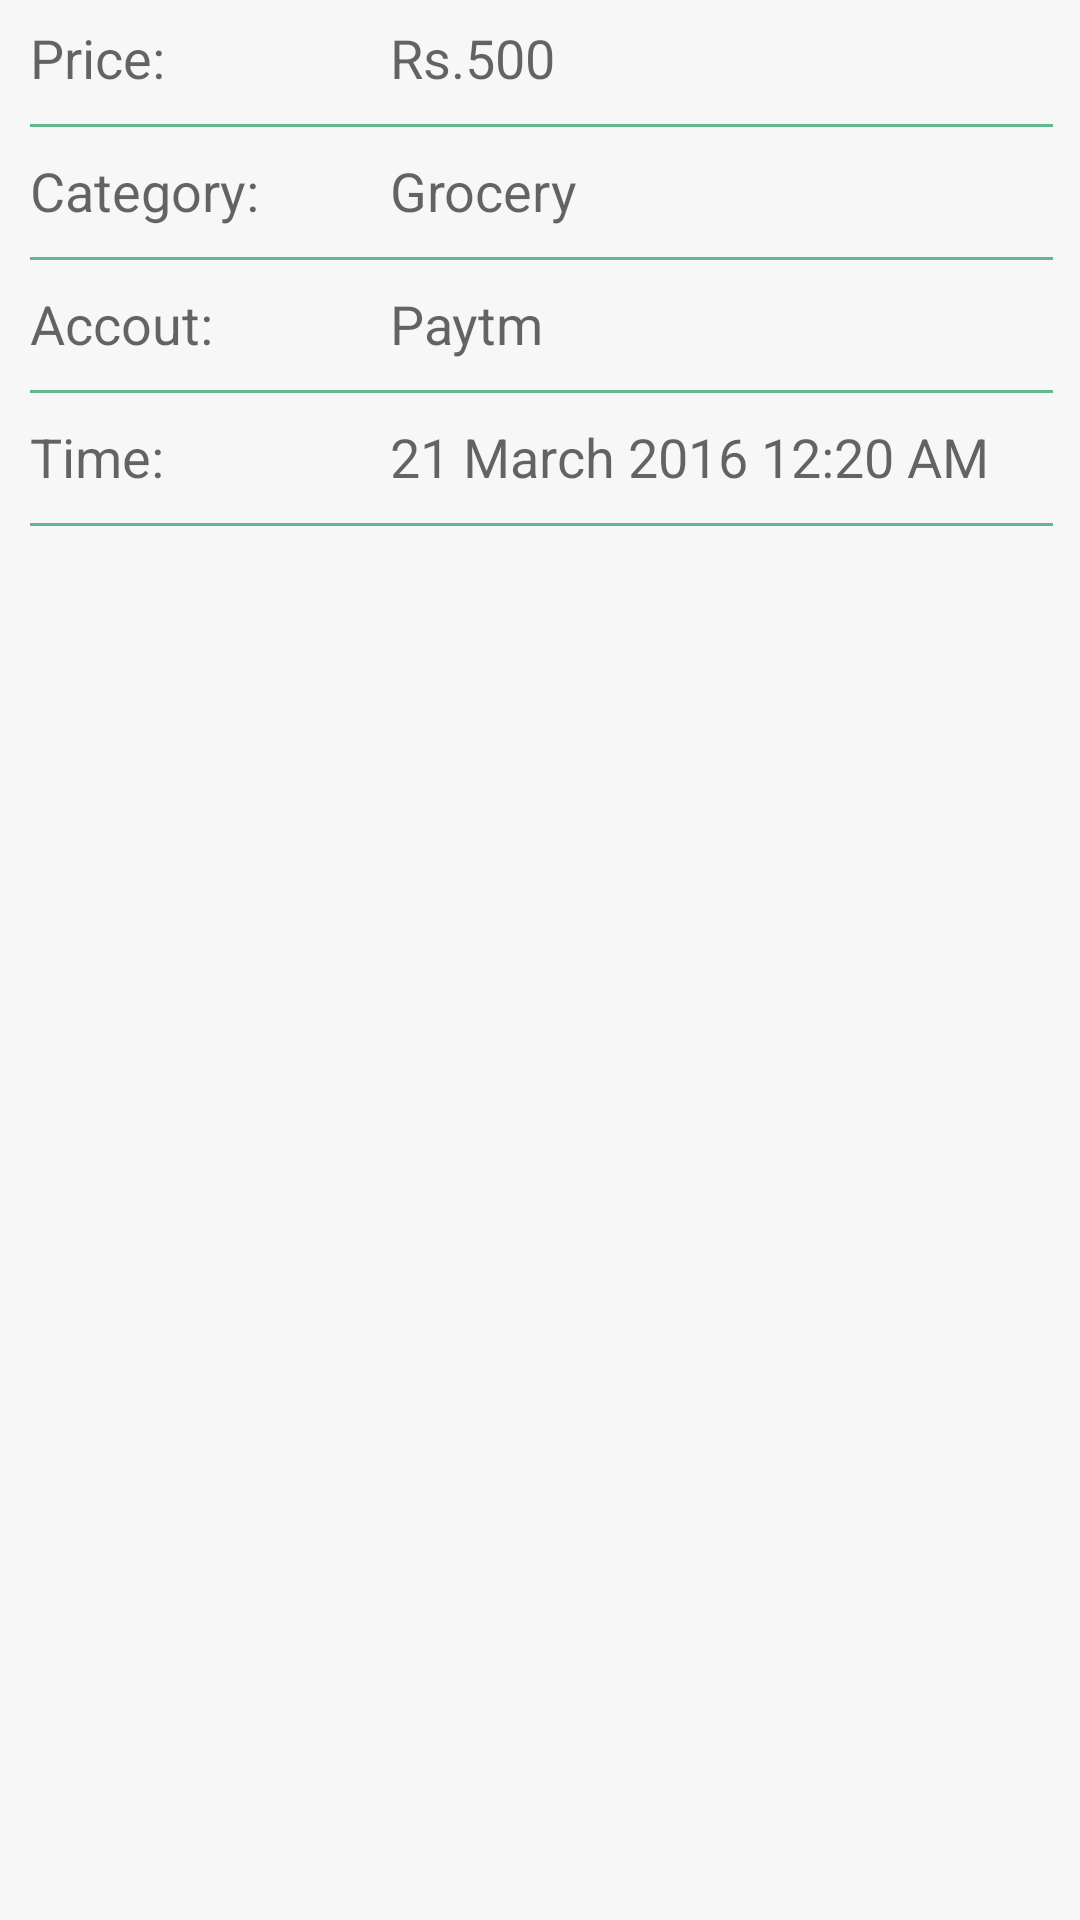

Layout XML and referenced resources for this Android screen:
<!-- AndroidManifest.xml: application theme AppTheme -->
<!-- res/layout/content_expense_description.xml -->
<?xml version="1.0" encoding="utf-8"?>
<android.support.v4.widget.NestedScrollView
    xmlns:android="http://schemas.android.com/apk/res/android"
    xmlns:tools="http://schemas.android.com/tools"
    xmlns:app="http://schemas.android.com/apk/res-auto"
    app:layout_behavior="@string/appbar_scrolling_view_behavior"
    tools:showIn="@layout/activity_expense_description" android:layout_width="match_parent"
    android:layout_height="match_parent"
    tools:context="app.expense.org.expensemanagerapp.ExpenseDescriptionActivity">


    <LinearLayout
        android:layout_width="match_parent"
        android:layout_height="wrap_content"
        android:layout_marginLeft="10dp"
        android:layout_marginTop="7dp"
        android:layout_marginRight="2dp"
        android:orientation="vertical" >

        <LinearLayout
            android:layout_width="match_parent"
            android:layout_height="wrap_content"
            android:orientation="horizontal">

            <TextView
                android:layout_width="120dp"
                android:layout_height="wrap_content"
                android:textAppearance="?android:attr/textAppearanceMedium"
                android:text="Price:"/>

            <TextView
                android:layout_width="wrap_content"
                android:layout_height="wrap_content"
                android:textAppearance="?android:attr/textAppearanceMedium"
                android:text="Rs.500"
                android:id="@+id/textPrice" />

        </LinearLayout>
        
        <LinearLayout
            android:layout_width="match_parent"
            android:background="@color/colorAccent"
            android:layout_marginLeft="0dp"
            android:layout_marginTop="10dp"
            android:layout_marginRight="7dp"
            android:layout_marginBottom="9dp"
            android:layout_height="1dp" />

        <LinearLayout
            android:layout_width="match_parent"
            android:layout_height="wrap_content"
            android:orientation="horizontal">

            <TextView
                android:layout_width="120dp"
                android:layout_height="wrap_content"
                android:textAppearance="?android:attr/textAppearanceMedium"
                android:text="Category:"/>

            <TextView
                android:layout_width="wrap_content"
                android:layout_height="wrap_content"
                android:textAppearance="?android:attr/textAppearanceMedium"
                android:text="Grocery"
                android:id="@+id/textCategory" />

        </LinearLayout>

        <LinearLayout
            android:layout_width="match_parent"
            android:background="@color/colorAccent"
            android:layout_marginLeft="0dp"
            android:layout_marginTop="10dp"
            android:layout_marginRight="7dp"
            android:layout_marginBottom="9dp"
            android:layout_height="1dp" />

        <LinearLayout
            android:layout_width="match_parent"
            android:layout_height="wrap_content"
            android:orientation="horizontal">

            <TextView
                android:layout_width="120dp"
                android:layout_height="wrap_content"
                android:textAppearance="?android:attr/textAppearanceMedium"
                android:text="Accout:"/>

            <TextView
                android:layout_width="wrap_content"
                android:layout_height="wrap_content"
                android:textAppearance="?android:attr/textAppearanceMedium"
                android:text="Paytm"
                android:id="@+id/textAccount" />

        </LinearLayout>

        <LinearLayout
            android:layout_width="match_parent"
            android:background="@color/colorAccent"
            android:layout_marginLeft="0dp"
            android:layout_marginTop="10dp"
            android:layout_marginRight="7dp"
            android:layout_marginBottom="9dp"
            android:layout_height="1dp" />

        <LinearLayout
            android:layout_width="match_parent"
            android:layout_height="wrap_content"
            android:orientation="horizontal">

            <TextView
                android:layout_width="120dp"
                android:layout_height="wrap_content"
                android:textAppearance="?android:attr/textAppearanceMedium"
                android:text="Time:"/>

            <TextView
                android:layout_width="wrap_content"
                android:layout_height="wrap_content"
                android:textAppearance="?android:attr/textAppearanceMedium"
                android:text="21 March 2016 12:20 AM"
                android:id="@+id/textTime" />

        </LinearLayout>

        <LinearLayout
            android:layout_width="match_parent"
            android:background="@color/colorAccent"
            android:layout_marginLeft="0dp"
            android:layout_marginTop="10dp"
            android:layout_marginRight="7dp"
            android:layout_marginBottom="9dp"
            android:layout_height="1dp" />


    </LinearLayout>

</android.support.v4.widget.NestedScrollView>
<!-- res/layout/activity_expense_description.xml (included above) -->
<?xml version="1.0" encoding="utf-8"?>
<android.support.design.widget.CoordinatorLayout
    xmlns:android="http://schemas.android.com/apk/res/android"
    xmlns:app="http://schemas.android.com/apk/res-auto"
    xmlns:tools="http://schemas.android.com/tools" android:layout_width="match_parent"
    android:layout_height="match_parent" android:fitsSystemWindows="true"
    tools:context="app.expense.org.expensemanagerapp.ExpenseDescriptionActivity">

    <android.support.design.widget.AppBarLayout android:id="@+id/app_bar"
        android:fitsSystemWindows="true" android:layout_height="@dimen/app_bar_height"
        android:layout_width="match_parent" android:theme="@style/AppTheme.AppBarOverlay">

        <android.support.design.widget.CollapsingToolbarLayout android:id="@+id/toolbar_layout"
            android:fitsSystemWindows="true" android:layout_width="match_parent"
            android:layout_height="match_parent" app:layout_scrollFlags="scroll|exitUntilCollapsed"
            app:contentScrim="?attr/colorPrimary">

            <ImageView
                android:layout_width="match_parent"
                android:layout_height="match_parent"
                android:scaleType="fitCenter"
                android:fitsSystemWindows="true"
                app:layout_collapseMode="parallax"
                android:src="@drawable/dashboard_icon"
                android:id="@+id/imageExpense" />

            <android.support.v7.widget.Toolbar android:id="@+id/toolbar"
                android:layout_height="?attr/actionBarSize" android:layout_width="match_parent"
                app:layout_collapseMode="pin" app:popupTheme="@style/AppTheme.PopupOverlay" />

        </android.support.design.widget.CollapsingToolbarLayout>
    </android.support.design.widget.AppBarLayout>

    <include layout="@layout/content_expense_description" />

    <android.support.design.widget.FloatingActionButton android:id="@+id/fab"
        android:layout_width="wrap_content" android:layout_height="wrap_content"
        android:layout_margin="@dimen/fab_margin" app:layout_anchor="@id/app_bar"
        app:layout_anchorGravity="bottom|end" android:src="@android:drawable/ic_menu_delete" />

</android.support.design.widget.CoordinatorLayout>
<!-- resources referenced by this layout -->
<resources>
  <color name="colorAccent">#63b78e</color>
  <dimen name="app_bar_height">410dp</dimen>
  <dimen name="fab_margin">16dp</dimen>
  <style name="AppTheme" parent="Theme.AppCompat.Light.DarkActionBar">
          
          <item name="colorPrimary">@color/colorPrimary</item>
          <item name="colorPrimaryDark">@color/colorPrimaryDark</item>
          <item name="colorAccent">@color/colorAccent</item>
          <item name="android:navigationBarColor">@color/black</item>
          <item name="android:colorBackground">@color/background_material_light</item>
          <item name="android:windowBackground">@color/windowBackground</item>
          <item name="android:statusBarColor">@color/statusBarColor</item>
  
      </style>
  <color name="colorPrimary">#4caf50</color>
  <color name="colorPrimaryDark">#388e3c</color>
  <color name="black">#2c8430</color>
  <color name="background_material_light">#f7f7f7</color>
  <color name="windowBackground">#f7f7f7</color>
  <color name="statusBarColor">#388e3c</color>
</resources>
